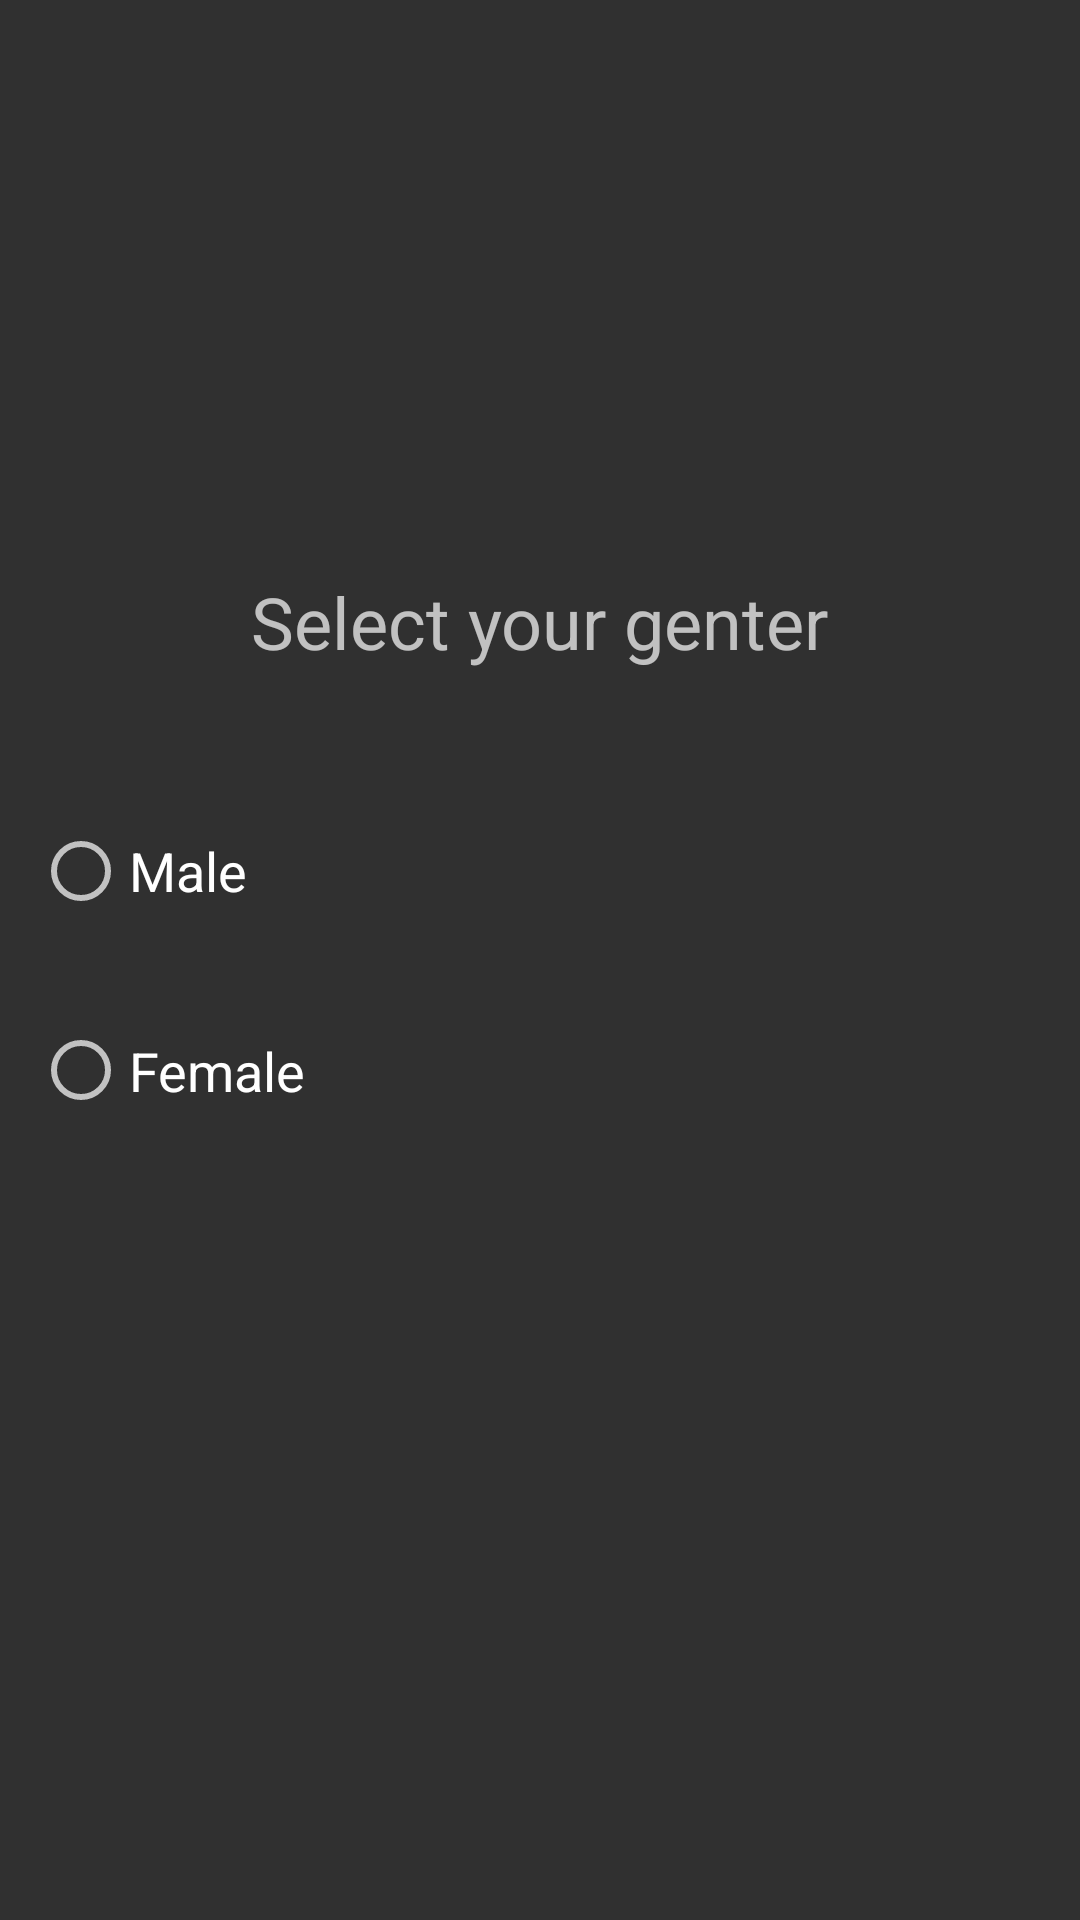

The Android layout XML behind this screen, and the referenced resources:
<!-- AndroidManifest.xml: application theme Theme.Check_equal -->
<!-- res/layout/activity_radiobutton2.xml -->
<?xml version="1.0" encoding="utf-8"?>
<androidx.constraintlayout.widget.ConstraintLayout xmlns:android="http://schemas.android.com/apk/res/android"
    xmlns:app="http://schemas.android.com/apk/res-auto"
    xmlns:tools="http://schemas.android.com/tools"
    android:layout_width="match_parent"
    android:layout_height="match_parent"
    tools:context=".radiobuttonActivity2">

    <RadioGroup
        android:id="@+id/radioGroup"
        android:layout_width="338dp"
        android:layout_height="128dp"
        app:layout_constraintBottom_toBottomOf="parent"
        app:layout_constraintEnd_toEndOf="parent"
        app:layout_constraintHorizontal_bias="0.495"
        app:layout_constraintStart_toStartOf="parent"
        app:layout_constraintTop_toTopOf="parent"
        app:layout_constraintVertical_bias="0.499">

        <RadioButton
            android:id="@+id/btnR1"
            android:layout_width="match_parent"
            android:layout_height="70dp"
            android:text="Male"
            android:textSize="18sp" />

        <RadioButton
            android:id="@+id/btnR2"
            android:layout_width="match_parent"
            android:layout_height="63dp"
            android:layout_marginBottom="268dp"
            android:text="Female"
            android:textSize="18sp" />
    </RadioGroup>

    <TextView
        android:id="@+id/textView7"
        android:layout_width="wrap_content"
        android:layout_height="wrap_content"
        android:layout_marginStart="32dp"
        android:layout_marginLeft="32dp"
        android:layout_marginEnd="32dp"
        android:layout_marginRight="32dp"
        android:layout_marginBottom="32dp"
        android:text="Select your genter"
        android:textSize="24sp"
        app:layout_constraintBottom_toTopOf="@+id/radioGroup"
        app:layout_constraintEnd_toEndOf="parent"
        app:layout_constraintStart_toStartOf="parent" />


</androidx.constraintlayout.widget.ConstraintLayout>
<!-- resources referenced by this layout -->
<resources>
  <style name="Theme.Check_equal" parent="Theme.AppCompat.NoActionBar">
          
          <item name="colorPrimary">@color/purple_500</item>
          <item name="colorPrimaryVariant">@color/black</item>
          <item name="colorOnPrimary">@color/white</item>
          
          <item name="colorSecondary">@color/teal_200</item>
          <item name="colorSecondaryVariant">@color/teal_700</item>
          <item name="colorOnSecondary">@color/black</item>
          
          <item name="android:statusBarColor" tools:targetApi="l">?attr/colorPrimaryVariant</item>
          
      </style>
  <!-- not gathered from this repository: default colours our renderer supplied (Android Studio template values) -->
  <color name="purple_500">#FF6200EE</color>
  <color name="teal_200">#FF03DAC5</color>
  <color name="teal_700">#FF018786</color>
  <color name="black">#FF000000</color>
  <color name="white">#FFFFFFFF</color>
</resources>
